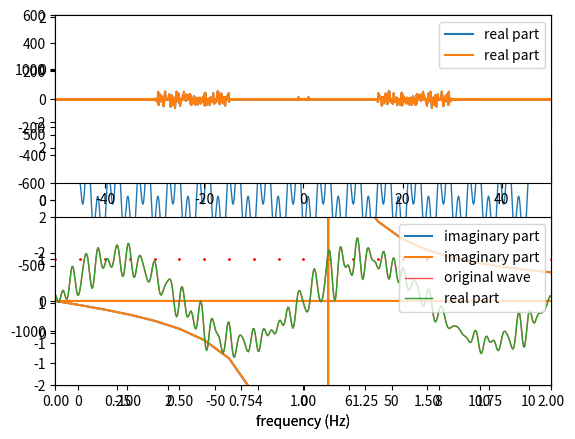

Reproduce this figure in Python.
#%%
import numpy as np
from scipy.fftpack import fft,fftfreq,ifft
import matplotlib.pyplot as plt

#fs is sampling frequency
fs = 256.
time = np.linspace(0,3,int(10*fs),)#endpoint=False)
print(time)
#wave is the sum of sine wave(1Hz) and cosine wave(10 Hz)
wave = np.sin(2*5*np.pi*time)+np.cos(2*15*np.pi*time)

plt.plot(time,wave)
plt.xlabel("time (second)")
plt.show()

#%%
fft_wave = fft(wave)
fft_fre = fftfreq(n=wave.size, d=1/fs)

plt.plot(fft_fre,fft_wave.real,label="real part")
plt.show()

plt.plot(fft_fre,fft_wave.imag,label="imaginary part")
plt.xlabel("frequency (Hz)")
plt.show()

plt.plot(fft_fre,np.abs(fft_wave),label="abs")
plt.xlabel("frequency (Hz)")
plt.show()


#%%
#inverse fft
ifft_wave = ifft(fft_wave)

plt.subplot(311)
plt.plot(time,wave,alpha=0.3,linewidth=1,c="red",label="original wave")
plt.legend(loc=1)
plt.subplot(312)
plt.plot(time,ifft_wave.real,linewidth=1,label="real part")
plt.legend(loc=1)
plt.subplot(313)
plt.plot(time,ifft_wave.imag,label="imaginary part")
plt.legend(loc=1)
plt.show()




#%%
from scipy.fftpack import fft,fftfreq,ifft
import matplotlib.pyplot as plt
import numpy as np
#sampling frequency
fs = 256.
#time data, 10sec
time = np.linspace(0,10,int(10*fs))#endpoint=False)

wave = np.sin(2*np.pi*time)
#add noise
for i in range(150,300):
    wave += 0.05*np.random.rand()*np.sin(2*np.pi*i/10*(time+np.random.rand()))

plt.plot(time,wave)
plt.show()

fft_wave = fft(wave)
fft_fre = fftfreq(n=wave.size, d=1/fs)

plt.subplot(211)
plt.plot(fft_fre,fft_wave.real,label="real part")
plt.xlim(-50,50)
plt.ylim(-600,600)
plt.legend(loc=1)
plt.subplot(212)
plt.plot(fft_fre,fft_wave.imag,label="imaginary part")
plt.legend(loc=1)
plt.xlim(-50,50)
plt.ylim(-600,600)
plt.xlabel("frequency (Hz)")
plt.show()

#%%

#50Hz noach filter
fft_pass = np.where(np.abs(fft_fre)!=50,fft_fre,0)
fft_pass = np.where(fft_pass==0,fft_pass,1)
fft_pass[0] = 1

"""
#0.5Hzハイパスフィルター
fft_pass = np.where(np.abs(fft_fre)>0.5,fft_fre,0)
fft_pass = np.where(fft_pass==0,fft_pass,1)
"""
"""
#2~60Hz band pass filter
fft_pass = np.where((2<=np.abs(fft_fre)) & (np.abs(fft_fre)<=60),fft_fre,0)
fft_pass = np.where(fft_pass==0,fft_pass,1)
"""
plt.scatter(fft_fre,fft_pass,s=1,c="red")
plt.show()

#%%
fft_wave *= fft_pass

plt.subplot(211)
plt.plot(fft_fre,fft_wave.real,label="real part")
plt.xlim(-50,50)
plt.ylim(-600,600)
plt.legend(loc=1)
plt.subplot(212)
plt.plot(fft_fre,fft_wave.imag,label="imaginary part")
plt.legend(loc=1)
plt.xlim(-50,50)
plt.ylim(-600,600)
plt.xlabel("frequency (Hz)")
plt.show()

#%%
#inverse fft
ifft_wave = ifft(fft_wave)

plt.plot(time,wave,alpha=0.7,linewidth=1,c="red",label="original wave")
plt.plot(time,ifft_wave.real,linewidth=1,label="real part")
plt.xlim(0,2)
plt.ylim(-2,2)
plt.legend(loc=1)
plt.show()

#%%
